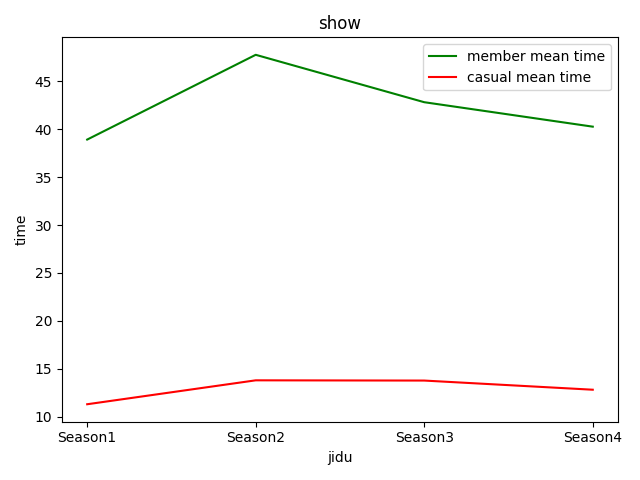

Data behind this chart, as committed beside it:
Member, Casual
38.93, 47.78, 42.83, 40.28
11.28, 13.78, 13.76, 12.80
